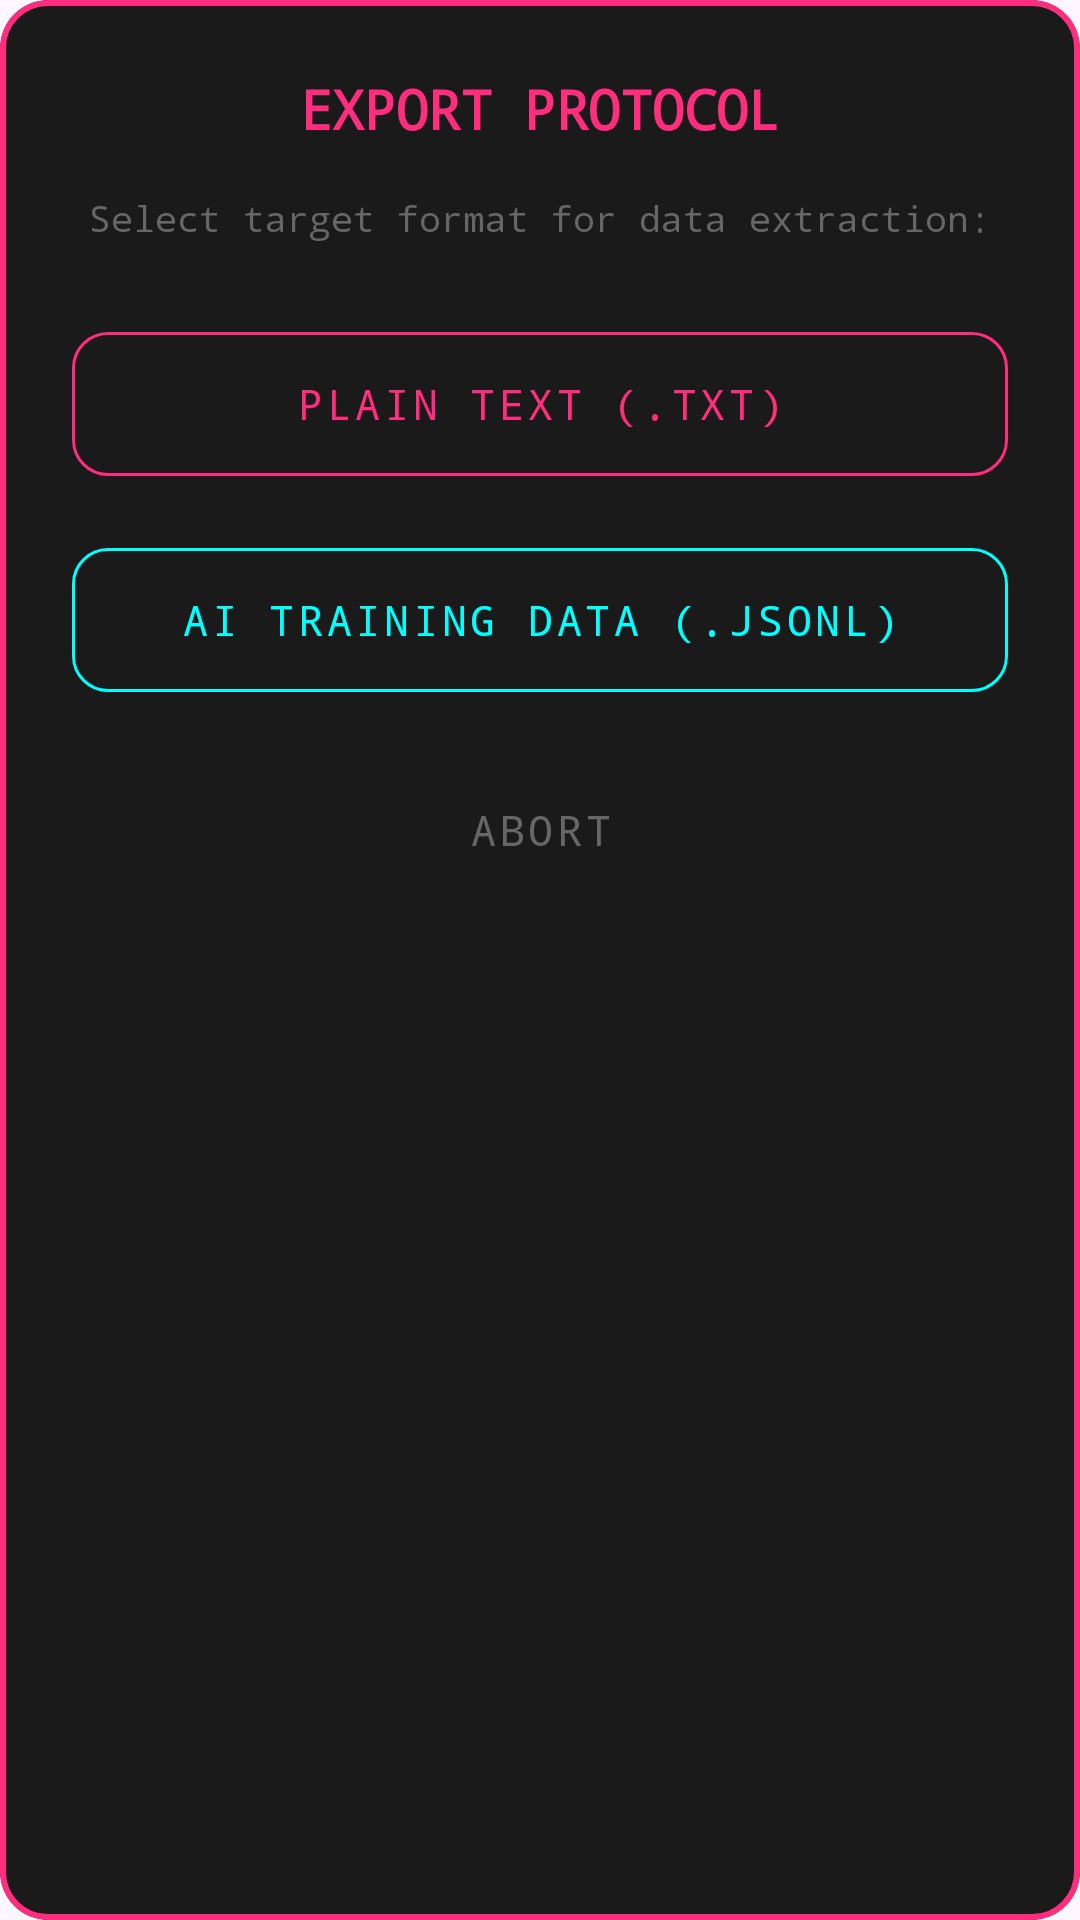

Layout XML and referenced resources for this Android screen:
<!-- AndroidManifest.xml: application theme Theme.CVRLogger -->
<!-- res/layout/dialog_export_options.xml -->
<?xml version="1.0" encoding="utf-8"?>
<com.google.android.material.card.MaterialCardView xmlns:android="http://schemas.android.com/apk/res/android"
    xmlns:app="http://schemas.android.com/apk/res-auto"
    android:layout_width="match_parent"
    android:layout_height="wrap_content"
    app:cardBackgroundColor="@color/card_bg"
    app:cardCornerRadius="16dp"
    app:strokeColor="@color/accent_pink"
    app:strokeWidth="2dp">

    <androidx.constraintlayout.widget.ConstraintLayout
        android:layout_width="match_parent"
        android:layout_height="wrap_content"
        android:padding="24dp">

        <TextView
            android:id="@+id/tv_dialog_title"
            android:layout_width="wrap_content"
            android:layout_height="wrap_content"
            android:fontFamily="monospace"
            android:text="EXPORT PROTOCOL"
            android:textColor="@color/accent_pink"
            android:textSize="18sp"
            android:textStyle="bold"
            app:layout_constraintEnd_toEndOf="parent"
            app:layout_constraintStart_toStartOf="parent"
            app:layout_constraintTop_toTopOf="parent" />

        <TextView
            android:id="@+id/tv_dialog_msg"
            android:layout_width="wrap_content"
            android:layout_height="wrap_content"
            android:layout_marginTop="16dp"
            android:fontFamily="monospace"
            android:text="Select target format for data extraction:"
            android:textColor="@color/footer_gray"
            android:textSize="12sp"
            app:layout_constraintEnd_toEndOf="parent"
            app:layout_constraintStart_toStartOf="parent"
            app:layout_constraintTop_toBottomOf="@id/tv_dialog_title" />

        <LinearLayout
            android:id="@+id/layout_options"
            android:layout_width="match_parent"
            android:layout_height="wrap_content"
            android:layout_marginTop="24dp"
            android:orientation="vertical"
            app:layout_constraintTop_toBottomOf="@id/tv_dialog_msg">

            
            <com.google.android.material.button.MaterialButton
                android:id="@+id/btn_export_txt"
                style="@style/Widget.MaterialComponents.Button.OutlinedButton"
                android:layout_width="match_parent"
                android:layout_height="60dp"
                android:fontFamily="monospace"
                android:text="PLAIN TEXT (.TXT)"
                android:textColor="@color/accent_pink"
                app:cornerRadius="12dp"
                app:strokeColor="@color/accent_pink" />

            
            <com.google.android.material.button.MaterialButton
                android:id="@+id/btn_export_jsonl"
                style="@style/Widget.MaterialComponents.Button.OutlinedButton"
                android:layout_width="match_parent"
                android:layout_height="60dp"
                android:layout_marginTop="12dp"
                android:fontFamily="monospace"
                android:text="AI TRAINING DATA (.JSONL)"
                android:textColor="@color/accent_cyan"
                app:cornerRadius="12dp"
                app:strokeColor="@color/accent_cyan" />

        </LinearLayout>

        <com.google.android.material.button.MaterialButton
            android:id="@+id/btn_abort"
            style="@style/Widget.MaterialComponents.Button.TextButton"
            android:layout_width="wrap_content"
            android:layout_height="wrap_content"
            android:layout_marginTop="16dp"
            android:fontFamily="monospace"
            android:text="ABORT"
            android:textColor="@color/footer_gray"
            app:layout_constraintEnd_toEndOf="parent"
            app:layout_constraintStart_toStartOf="parent"
            app:layout_constraintTop_toBottomOf="@id/layout_options" />

    </androidx.constraintlayout.widget.ConstraintLayout>
</com.google.android.material.card.MaterialCardView>
<!-- resources referenced by this layout -->
<resources>
  <color name="accent_cyan">#00FFFF</color>
  <color name="accent_pink">#FF2D7D</color>
  <color name="card_bg">#1A1A1A</color>
  <color name="footer_gray">#666666</color>
  <style name="Theme.CVRLogger" parent="Base.Theme.CVRLogger" />
  <style name="Base.Theme.CVRLogger" parent="Theme.Material3.DayNight.NoActionBar">
          
      </style>
</resources>
